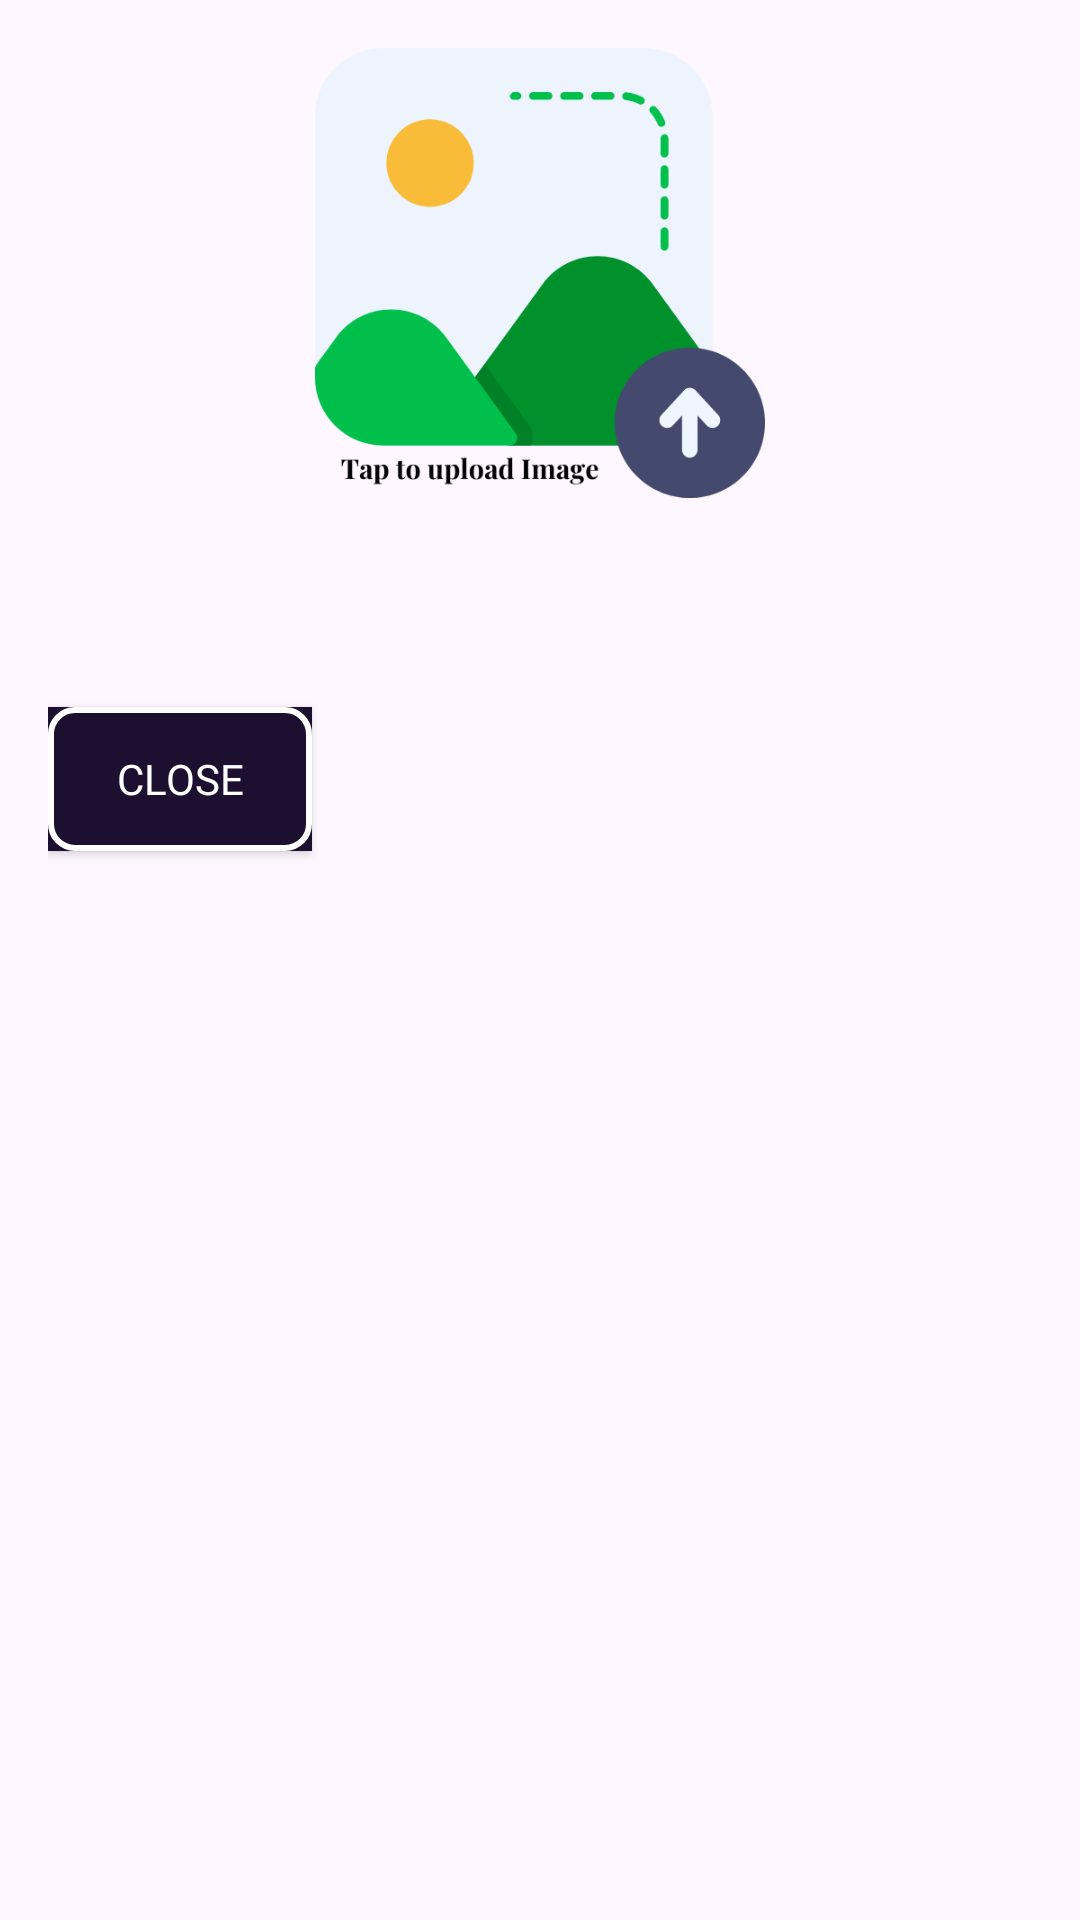

Here is an Android app screen rendered from its layout file. Give the layout XML and the strings, colors and styles it references.
<!-- AndroidManifest.xml: application theme Theme.Ceocat -->
<!-- res/layout/floating_window_layout.xml -->
<?xml version="1.0" encoding="utf-8"?>
<RelativeLayout xmlns:android="http://schemas.android.com/apk/res/android"
    android:layout_width="match_parent"
    android:layout_height="wrap_content"
    android:padding="16dp">

    <ImageView
        android:id="@+id/productImageView"
        android:layout_width="match_parent"
        android:layout_height="150dp"
        android:src="@drawable/upload2"
    android:layout_marginBottom="16dp"/>

    <TextView
        android:id="@+id/productInfoTextView"
        android:layout_width="match_parent"
        android:fontFamily="@font/black"
        android:layout_height="wrap_content"
        android:layout_below="@id/productImageView"
        android:layout_marginTop="16dp"
        android:textColor="@android:color/black"
        android:textSize="16sp"/>


    <androidx.appcompat.widget.AppCompatButton
        android:id="@+id/closeButton"
        android:layout_width="wrap_content"
        android:textColor="@color/white"
        android:fontFamily="@font/regular"
        android:background="@drawable/button_with_stroke"
        android:layout_height="wrap_content"
        android:layout_below="@id/productInfoTextView"
        android:layout_marginTop="16dp"
        android:text="Close"/>
</RelativeLayout>
<!-- resources referenced by this layout -->
<resources>
  <color name="white">#FFFFFFFF</color>
  <!-- drawable button_with_stroke (drawable) -->
  <?xml version="1.0" encoding="utf-8"?>
  <layer-list xmlns:android="http://schemas.android.com/apk/res/android">
  
      
      <item android:drawable="@color/darkpurple" />
  
      
      <item>
          <shape>
              <solid android:color="@android:color/transparent" />
              <corners android:radius="8dp" /> 
              <stroke
                  android:width="2dp"
                  android:color="#FFFFFF"
              />
          </shape>
      </item>
  
  </layer-list>
  <!-- drawable upload2: png bitmap (drawable, 23947 bytes) -->
  <style name="Theme.Ceocat" parent="Base.Theme.Ceocat" />
  <color name="darkpurple">#1c0f30</color>
  <style name="Base.Theme.Ceocat" parent="Theme.Material3.DayNight.NoActionBar">
          
          
      </style>
</resources>
